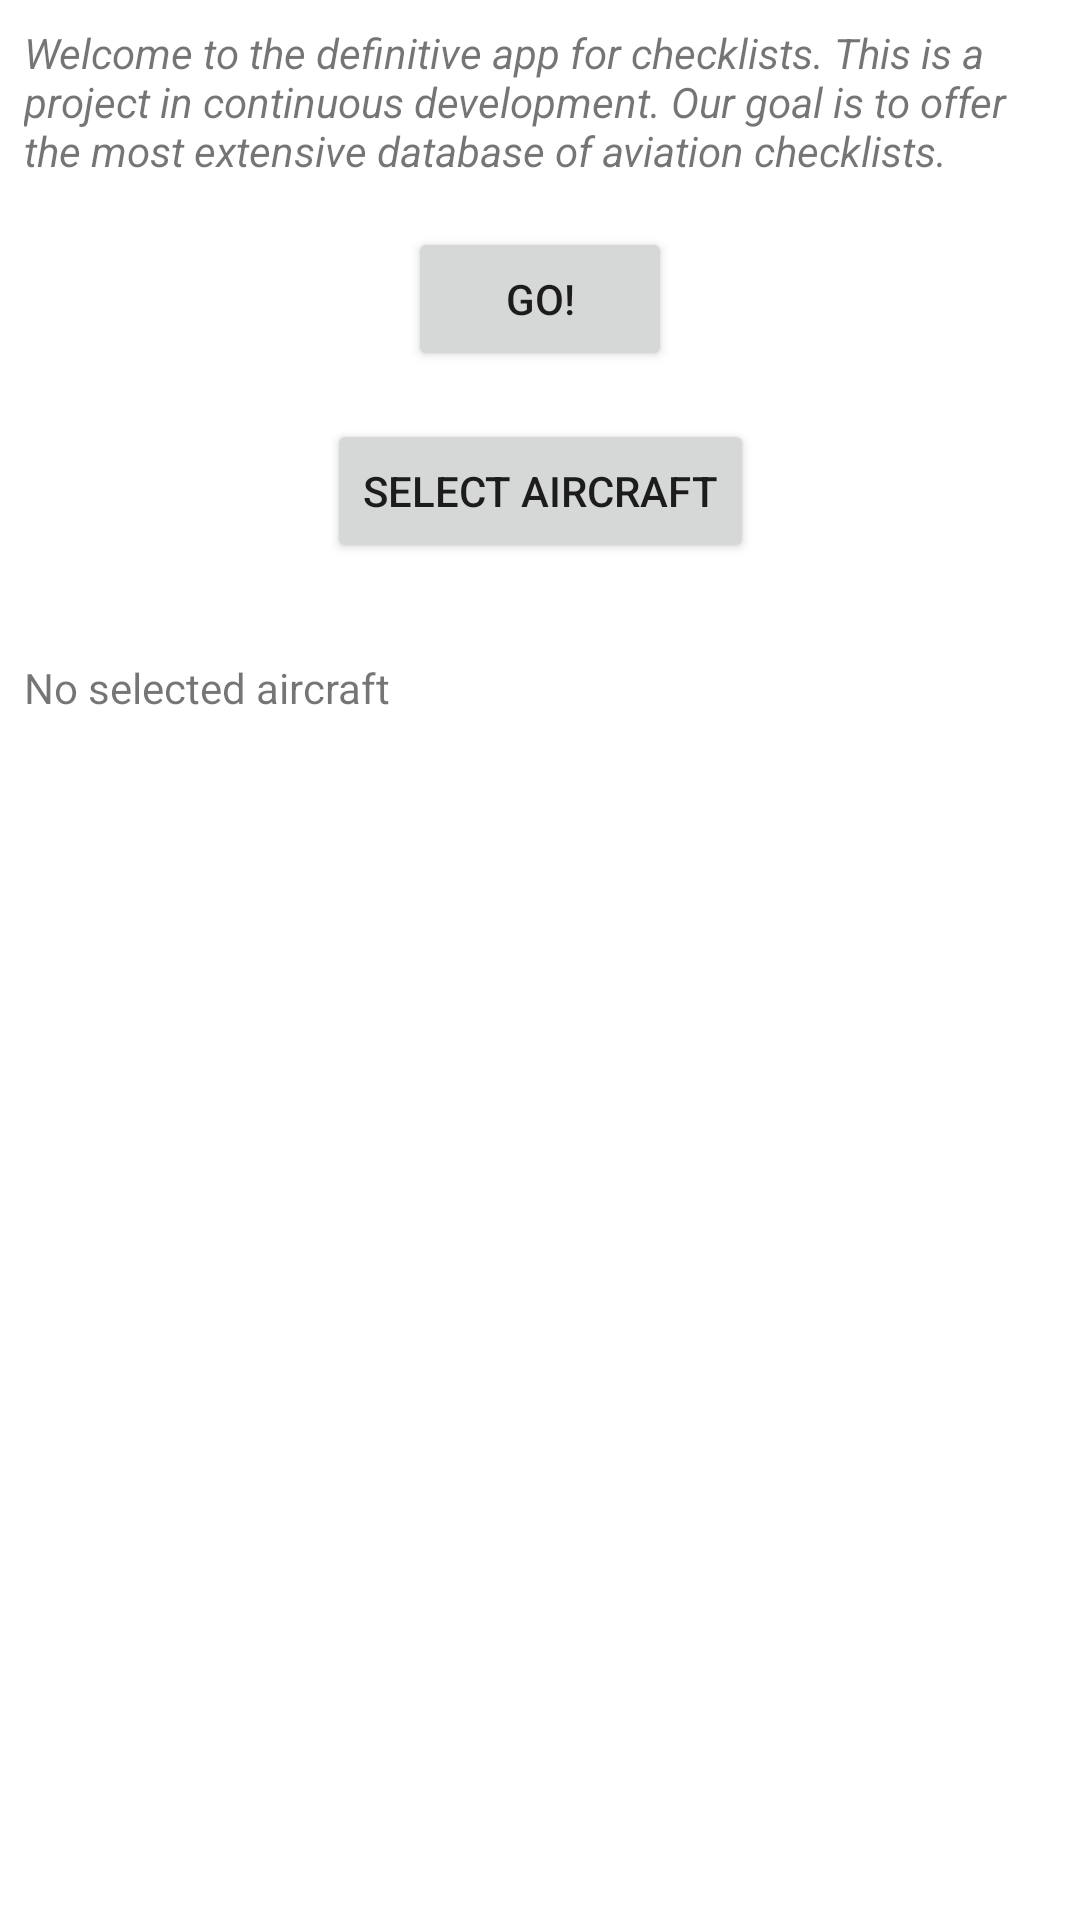

This screen was rendered from an Android layout file. Write that file and the resources it references.
<!-- AndroidManifest.xml: application theme Theme.CheckListComplete -->
<!-- res/layout/activity_main.xml -->
<?xml version="1.0" encoding="utf-8"?>
<androidx.constraintlayout.widget.ConstraintLayout xmlns:android="http://schemas.android.com/apk/res/android"
    xmlns:app="http://schemas.android.com/apk/res-auto"
    xmlns:tools="http://schemas.android.com/tools"
    android:layout_width="match_parent"
    android:layout_height="match_parent"
    tools:context=".MainActivity">

    <ScrollView
        android:layout_width="match_parent"
        android:layout_height="match_parent"
        app:layout_constraintBottom_toBottomOf="parent"
        app:layout_constraintEnd_toEndOf="parent"
        app:layout_constraintStart_toStartOf="parent"
        app:layout_constraintTop_toTopOf="parent">

        <androidx.constraintlayout.widget.ConstraintLayout
            android:layout_width="match_parent"
            android:layout_height="wrap_content">

            <ImageView
                android:id="@+id/imageView"
                android:layout_width="0dp"
                android:layout_height="wrap_content"
                android:contentDescription="@string/todo"
                android:scaleType="fitXY"
                app:layout_constraintEnd_toEndOf="parent"
                app:layout_constraintStart_toStartOf="parent"
                app:layout_constraintTop_toTopOf="parent"
                app:srcCompat="@drawable/using_checklists_updated"
                app:tint="@android:color/transparent" />

            <TextView
                android:id="@+id/mainAircraftTypeSelectedTv"
                android:layout_width="wrap_content"
                android:layout_height="wrap_content"
                android:layout_marginStart="8dp"
                android:layout_marginTop="32dp"
                android:layout_marginBottom="8dp"
                android:text="@string/no_selected_aircraft"
                app:layout_constraintBottom_toBottomOf="parent"
                app:layout_constraintStart_toStartOf="parent"
                app:layout_constraintTop_toBottomOf="@+id/mainSelectAircraftBtn" />

            <TextView
                android:id="@+id/textView3"
                android:layout_width="0dp"
                android:layout_height="wrap_content"
                android:layout_marginStart="8dp"
                android:layout_marginTop="8dp"
                android:layout_marginEnd="8dp"
                android:text="@string/intro"
                android:textSize="14sp"
                android:textStyle="italic"
                app:layout_constraintEnd_toEndOf="parent"
                app:layout_constraintStart_toStartOf="parent"
                app:layout_constraintTop_toBottomOf="@+id/imageView" />

            <Button
                android:id="@+id/mainGoBtn"
                android:layout_width="wrap_content"
                android:layout_height="wrap_content"
                android:layout_marginStart="16dp"
                android:layout_marginTop="16dp"
                android:layout_marginEnd="16dp"
                android:text="@string/go_to_checklist"
                app:layout_constraintEnd_toEndOf="parent"
                app:layout_constraintStart_toStartOf="parent"
                app:layout_constraintTop_toBottomOf="@+id/textView3" />

            <Button
                android:id="@+id/mainSelectAircraftBtn"
                android:layout_width="wrap_content"
                android:layout_height="wrap_content"
                android:layout_marginTop="16dp"
                android:text="@string/select_aircraft"
                app:layout_constraintEnd_toEndOf="parent"
                app:layout_constraintStart_toStartOf="parent"
                app:layout_constraintTop_toBottomOf="@+id/mainGoBtn" />

        </androidx.constraintlayout.widget.ConstraintLayout>
    </ScrollView>
</androidx.constraintlayout.widget.ConstraintLayout>
<!-- resources referenced by this layout -->
<resources>
  <string name="go_to_checklist">Go!</string>
  <string name="intro">Welcome to the definitive app for checklists. This is a project in continuous development. Our goal is to offer the most extensive database of aviation checklists.</string>
  <string name="no_selected_aircraft">No selected aircraft</string>
  <string name="select_aircraft">Select aircraft</string>
  <string name="todo">TODO</string>
  <style name="Theme.CheckListComplete" parent="Theme.MaterialComponents.DayNight.DarkActionBar">
          
          <item name="colorPrimary">@color/purple_500</item>
          <item name="colorPrimaryVariant">@color/purple_700</item>
          <item name="colorOnPrimary">@color/white</item>
          
          <item name="colorSecondary">@color/teal_200</item>
          <item name="colorSecondaryVariant">@color/teal_700</item>
          <item name="colorOnSecondary">@color/black</item>
          
          <item name="android:statusBarColor" tools:targetApi="l">?attr/colorPrimaryVariant</item>
          
      </style>
  <color name="purple_500">#FF6200EE</color>
  <color name="purple_700">#FF3700B3</color>
  <color name="white">#FFFFFFFF</color>
  <color name="teal_200">#FF03DAC5</color>
  <color name="teal_700">#FF018786</color>
  <color name="black">#FF000000</color>
</resources>
